2-way image classification set "train_test_data" from GitHub (kmk9461/Interests_Portfolio); label vocabulary: crochet stitches, knitting stitches.

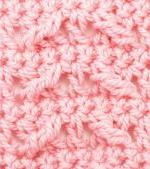
Label: crochet stitches

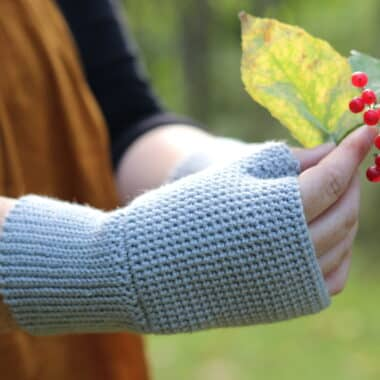
Label: crochet stitches

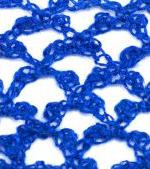
Label: crochet stitches

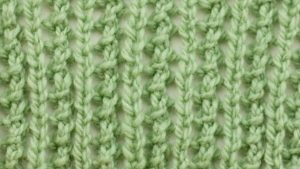
Label: knitting stitches

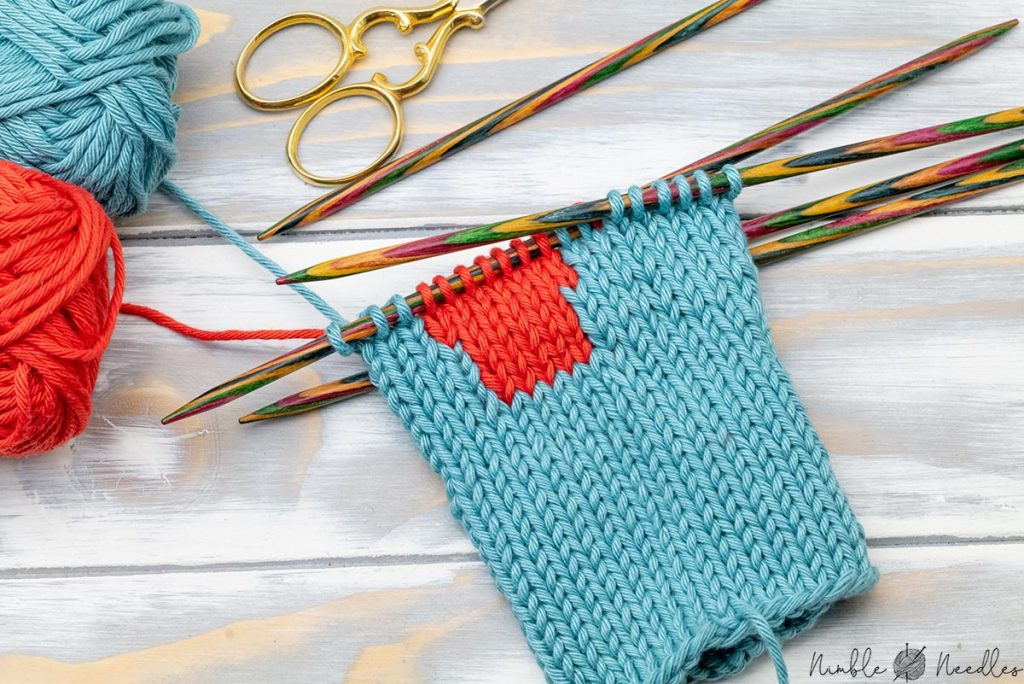
Label: knitting stitches

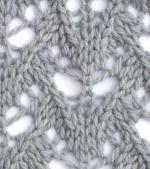
Label: knitting stitches
